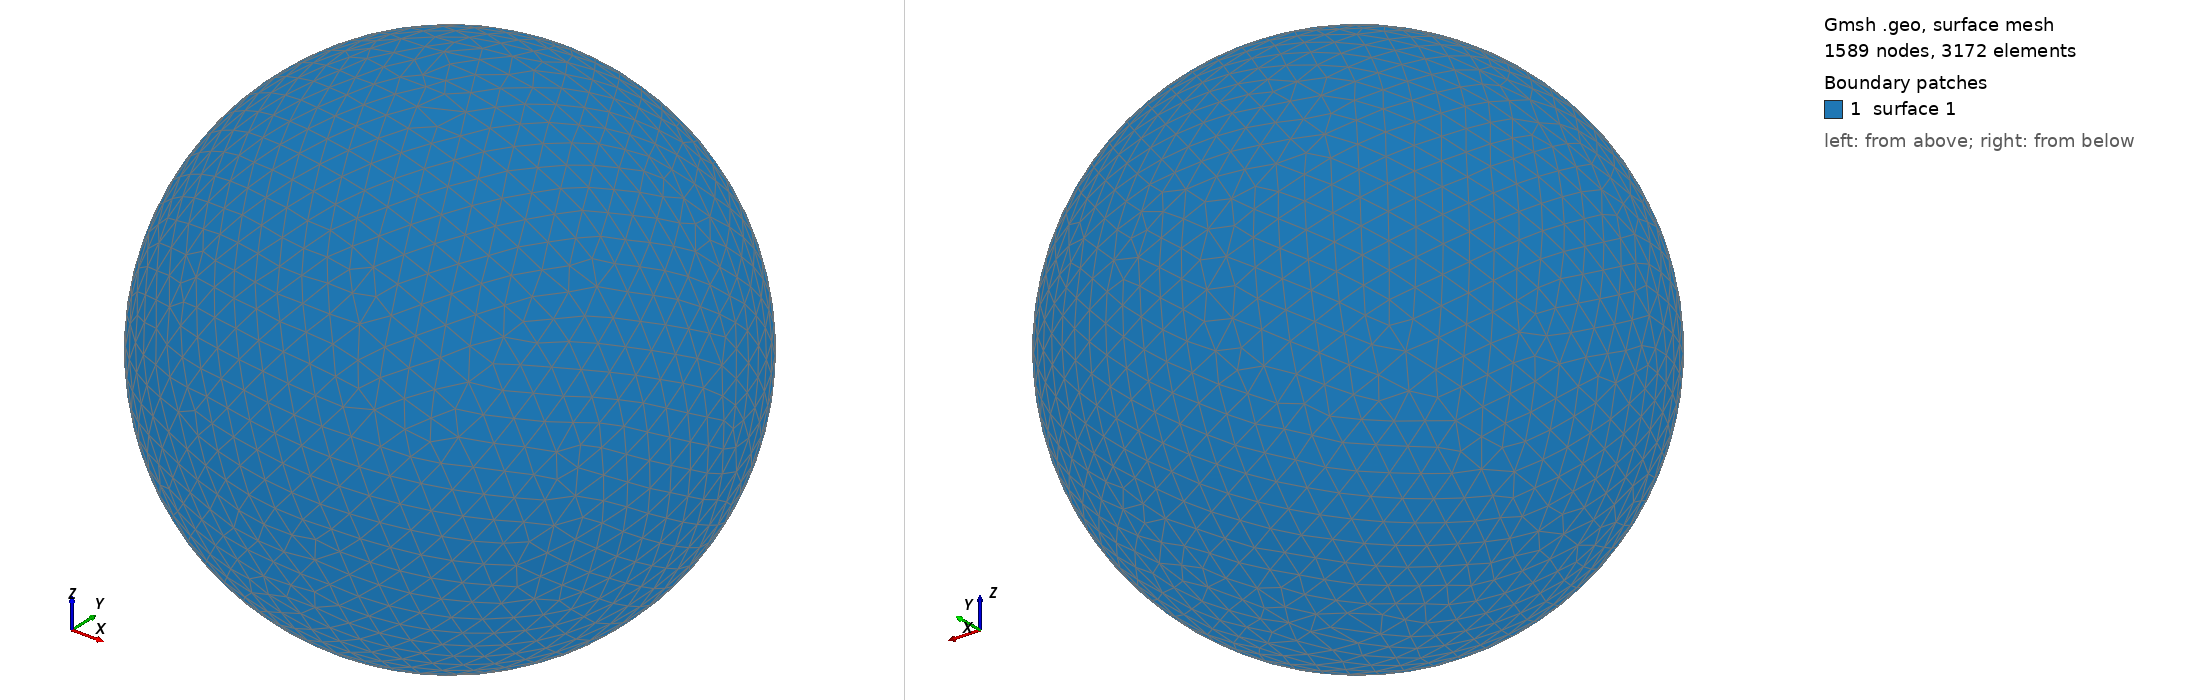

Gmsh geometry script, surface-meshed: 1589 nodes, 3172 surface elements. Boundary patches (legend numbers): 1 surface 1. Left view from above one corner, right view from below the opposite corner. The script declares no physical surfaces, so the legend lists its geometric surfaces. The drawing asked Gmsh for element sizes between 1% and 20% of the model's largest extent; the script's own settings can give other sizes.

=== shot0656.geo (drawn) ===
SetFactory("OpenCASCADE");
Point(1) = {0,0,0,0};
Sphere(1) = {0,0,0,0.00689500};
MeshSize{ PointsOf{ Surface{:}; } } = 0.000689500;
Mesh.ElementOrder=1;
Mesh.Format=39;
